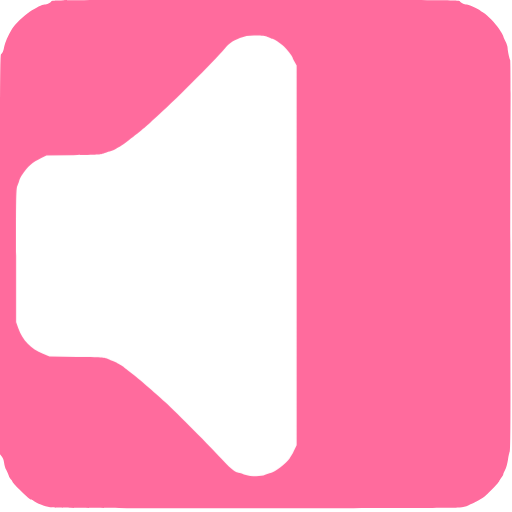
t = 0.00 s
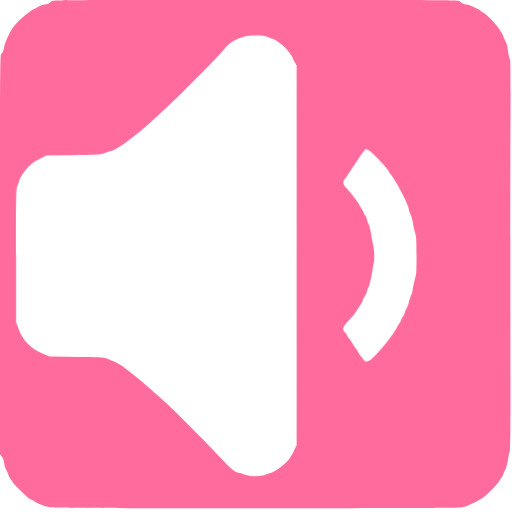
t = 0.50 s
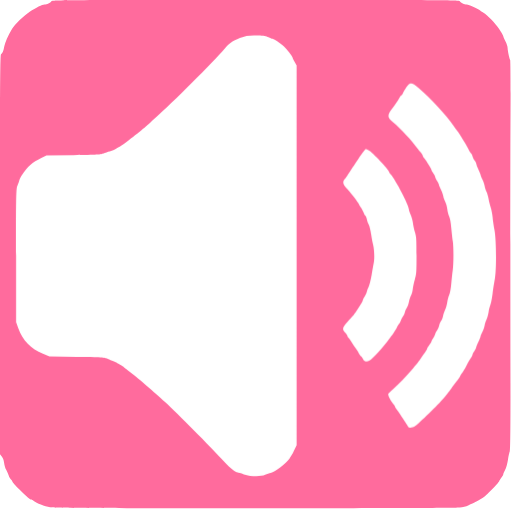
t = 1.00 s
t = 1.50 s: frame unchanged from t = 1.00 s, image omitted
t = 2.00 s: frame unchanged from t = 1.00 s, image omitted
t = 2.50 s: frame unchanged from t = 0.50 s, image omitted

The animated SVG that drew these frames (rendered in a browser with its animation timeline set to each time). Animation: 3 CSS @keyframes rules; one cycle of 3.00 s, repeats indefinitely.

<svg xmlns="http://www.w3.org/2000/svg" id="audio" viewBox="0 0 700 700" width="500" height="500" shape-rendering="geometricPrecision" text-rendering="geometricPrecision" version="1.1">
  <style id="sound">
    @keyframes speaker_wrapper__ts{0%,36.666667%,50%,63.333333%,to{transform:translate(213.75px,349.749032px) scale(1,1)}43.333333%,56.666667%{transform:translate(213.75px,349.749032px) scale(1.05,1.05)}}@keyframes soundwave1_f_o{0%,16.666667%,83.333333%,to{fill-opacity:0}33.333333%,66.666667%{fill-opacity:1}}@keyframes soundwave2_f_o{0%,to{fill-opacity:0}16.666667%,83.333333%{fill-opacity:1}}#audio{pointer-events:all}#audio *{animation-play-state:paused!important}#audio:hover *{animation-play-state:running!important}#speaker_wrapper{animation:speaker_wrapper__ts 3000ms linear infinite normal forwards}#soundwave1{animation:soundwave1_f_o 3000ms linear infinite normal forwards}#soundwave2{animation:soundwave2_f_o 3000ms linear infinite normal forwards}
  </style>
  <path id="background" d="M70.1 1.9c-1.1 2-6 4.1-9.4 4.1-2.7 0-11.6 4.4-20.1 9.9-8 5.2-20.3 17.2-24 23.4-6 10.1-9.6 18.4-10.7 24.1-1.2 6.6-2.5 9.7-4.5 10.9C.2 75 0 119.6 0 348.2v273l2.4 2.9c1.6 1.9 2.7 4.8 3.2 8.5.3 3.1 1.6 7.5 2.9 9.7 1.2 2.3 2.7 5.8 3.4 7.8.6 2 2.1 4.5 3.1 5.4 1.1 1 2 2.3 2 3 0 .7 4 5.2 8.9 10.1 10.9 10.8 15 14.4 16.6 14.4.7 0 2.3.8 3.6 1.9 3.8 2.9 14.8 7.2 22.4 8.7 5.8 1.1 55.5 1.3 280 1.3 171.5.1 275.6-.3 280-.9 3.9-.5 9-1.9 11.5-3 9.7-4.2 11.6-5.1 15.1-7.3 2-1.2 4.9-3.1 6.5-4.2 4.7-3.3 20.2-19.4 21-21.8.4-1.2 1.7-3.5 3-5 1.3-1.6 2.4-3.4 2.4-4.1 0-.7 1.1-3.4 2.5-6 1.5-2.7 3.1-8.5 4-14.2.8-5.3 2-10.4 2.5-11.5.7-1.2 1-33.9.9-93.6-.2-139.6-.2-297.2.1-372.4.2-37.2-.1-68.2-.5-68.9-1.1-1.8-3.4-12.8-3.5-16.5 0-1.7-1.3-5.7-3-9-1.6-3.3-3-6.5-3-7.2 0-.6-2.5-4.9-5.6-9.5-5.9-8.7-15.2-18.3-21.9-22.6-2.2-1.4-4.2-2.8-4.5-3.2-.9-1.3-15.7-8-17.7-8-3.4 0-8.3-2.1-9.4-4.1C628 0 621.8 0 349.5 0 77.2 0 71 0 70.1 1.9z" stroke-width=".1" stroke="none" fill-rule="evenodd" fill="#FF6B9D"/>
  <g id="speaker_wrapper" transform="translate(213.75 349.749)">
    <path id="speaker" d="M366.9 50.9c2.2 1.2 4.6 2.1 5.3 2.1 1.9 0 10.8 5.8 15.6 10.2 4 3.6 12.2 14 12.2 15.5 0 .5 1.2 3.1 2.8 5.8l2.7 5v519.2l-2.8 5.9c-3.2 6.7-3.2 6.7-6.8 12.1-4.8 7.1-19.6 18.5-25.8 19.8-1.8.4-5.2 1.6-7.5 2.6-6.3 2.9-19.4 2.6-29.2-.6-4.2-1.4-8-2.5-8.5-2.5-3.1 0-13.1-8.5-22.6-19.2-13.3-14.9-60.1-62.1-76.8-77.4-13.4-12.3-37.9-33.4-44-37.9-4.4-3.2-10.2-7.8-12.5-9.9-.8-.7-3.1-2.1-5-3.1s-4.2-2.3-5-3c-.8-.7-3.5-1.8-5.9-2.5-2.4-.6-5.6-1.9-7-2.8-2.2-1.5-7.4-1.8-40.6-2.3l-38-.6-8.9-3.7c-16.5-6.8-27.6-18.2-33.7-34.9l-2.9-8.1v-91.5c0-86.3.1-91.8 1.9-95.6 1-2.2 2.1-5.4 2.5-7 .4-1.7 1.9-4.8 3.4-7 7.9-11.8 14.3-17.5 26.7-23.5l7-3.4 37-.6c32.5-.5 37.5-.8 41-2.3 2.2-1 6-2.3 8.5-2.8 2.5-.6 5.6-1.8 7-2.7 1.4-.9 4.1-2.5 6-3.4 1.9-1 5.4-3.2 7.7-5 13.6-10.5 16.1-12.5 19.3-15.1 7.4-6 13.5-11.3 16-13.7 1.4-1.4 4.5-4.2 7-6.4 20.2-17.4 79.4-76.5 94.1-93.9 6.6-7.8 10.2-10.4 20.9-14.7 7.8-3.2 13-3.9 24.7-3.5 7.7.3 11.1.9 14.2 2.4z" transform="translate(-213.75 -349.749)" stroke-width=".1" stroke="none" fill="#FFF"/>
  </g>
  <path id="soundwave1" d="M572.2 120.1c15.5 13 38.6 37.9 48 51.9 1 1.4 3.1 4.3 4.7 6.5 1.7 2.2 4 5.6 5.1 7.5 1.2 1.9 3.6 6 5.5 9 1.8 3 4.2 7.4 5.3 9.6 1.1 2.3 2.4 4.4 3 4.8.6.3 1.6 2.3 2.3 4.4.6 2 2 4.7 3 6 1 1.3 2.1 3.7 2.4 5.4.4 1.7 1.8 5.1 3.1 7.6s2.4 5.2 2.4 6.1c0 .9 1.1 3.7 2.5 6.3 1.3 2.5 2.7 6.6 3.1 9 .4 2.3 1.5 5.9 2.5 7.9.9 1.9 2.3 6.4 2.9 10 .6 3.5 2 8.9 3 11.9s2.1 8.9 2.5 13c.3 4.1 1.5 12.1 2.6 17.8 2.5 13.5 2.8 54.6.4 66.9-.8 4.3-2.2 13.1-3 19.5-.8 6.4-2.1 13.4-3 15.4-.8 2-2 6.6-2.5 10.1-.6 3.6-1.9 8.2-2.9 10.2s-2.1 5.6-2.5 7.9c-.4 2.4-1.8 6.5-3.1 9-1.4 2.6-2.5 5.4-2.5 6.2 0 .8-1.4 4.2-3 7.5s-3 6.7-3 7.6c0 .8-1.1 3-2.5 4.9-1.4 1.9-2.5 4-2.5 4.8 0 .8-.9 2.6-2 4.2-1.1 1.5-3.8 6.3-6.1 10.6-2.3 4.4-4.9 8.8-5.8 9.9-1 1.1-2.2 3.1-2.9 4.5-.6 1.4-2.2 3.8-3.4 5.4-1.3 1.6-5.2 6.8-8.7 11.5-3.4 4.7-8.2 10.8-10.5 13.5-7.1 8.5-33.6 34.4-38.4 37.6-5.2 3.5-9.1 3.6-10.7.5-.5-1.2-2.8-4.7-5-7.9s-4.9-7.2-6-9c-1.1-1.8-3-4.5-4.2-6-1.3-1.6-2.3-3.3-2.3-3.9 0-.6-1.1-2.2-2.4-3.6-3.4-3.7-7.6-12.2-6.8-13.7.4-.7 3.3-3.6 6.6-6.4 7.9-6.9 17.1-16.5 27-28 8-9.5 9-10.8 12.4-16.3.9-1.6 2.9-4.5 4.5-6.4 1.5-2 2.7-4.1 2.7-4.7 0-.6 1.4-2.9 3-5 1.7-2.2 3-4.5 3-5.1 0-.7.8-2.3 1.8-3.6 1.1-1.3 2.4-3.9 3-5.7.6-1.8 2-4.5 3.1-6s2.2-4.4 2.6-6.5c.4-2 1.5-4.7 2.5-6 1-1.3 2.2-4.1 2.6-6.2.4-2.2 1.7-6.2 3-9 1.2-2.7 2.5-7.5 2.9-10.5.4-2.9 1.6-7.4 2.6-9.8 1.2-2.6 2.3-8.9 2.9-15.8.6-6.3 1.4-14.4 2-18.2 1.2-8.6 1.3-31.9 0-39.7-.5-3.3-1.4-11.2-2-17.6-.6-7.2-1.7-13.3-2.9-16-1.1-2.4-2.3-7.1-2.6-10.4-.4-3.3-1.8-8-3.1-10.5s-2.4-5.6-2.4-7c0-1.4-1.4-5.2-3-8.5-1.7-3.3-3-6.5-3-7.3 0-.7-1.1-3-2.5-5s-2.5-4.4-2.5-5.2c0-.9-1.1-3.1-2.5-5s-2.5-3.8-2.5-4.3c0-1.2-6.8-12.4-9.7-16-1.3-1.6-2.3-3.3-2.3-3.9 0-.6-1.2-2.5-2.7-4.3-1.6-1.8-3.6-4.3-4.6-5.6-8.6-11.7-21.8-25.8-33.4-35.8-8.3-7.1-8.3-9.4.3-20.6 3-4 6.4-9.1 8.4-12.8 1.1-2 2.4-3.7 2.9-3.7.4 0 1.3-1.2 2-2.8.7-1.5 2.8-5.1 4.7-8 4.8-7.2 7-7.1 16.6.9z" fill="#FFF" fill-opacity="0" stroke="none" stroke-width=".1"/>
  <path id="soundwave2" d="M504.3 205.6c4.8 2.5 27.7 26.7 27.7 29.3 0 .5.9 2 2 3.3 7.1 8 25 42.4 25 47.9 0 1.2 1.1 4.5 2.4 7.3 1.3 2.8 2.7 7.8 3.1 11.1.3 3.3 1.6 9.1 2.8 13 2 6.4 2.2 9.1 2.2 32 0 22.8-.2 25.6-2.2 32-1.2 3.8-2.5 9.7-2.9 13-.3 3.3-1.5 7.7-2.6 9.8-1 2-2.3 6-2.8 8.8-.5 2.8-1.8 6.3-2.9 7.7-1 1.5-2.2 4.1-2.5 5.9-.4 1.8-1.5 4.2-2.5 5.5-1 1.3-2.4 4-3 6-.7 2.1-1.7 4.1-2.3 4.4-.6.4-1.9 2.5-3 4.8-1 2.2-3.4 6.1-5.3 8.6s-4.3 5.6-5.2 7c-7.8 11.1-22.6 27.5-27 29.9-3.8 2-7.1 1.4-8.7-1.7-.8-1.6-2.2-3.5-3.2-4.3-.9-.8-2.3-2.8-3.1-4.4-.7-1.7-2.9-5-4.8-7.5s-4.3-6.1-5.4-8.1c-1.1-1.9-2.7-4.1-3.5-4.8-.9-.8-1.6-2-1.6-2.7 0-.8-1.3-2.8-3-4.6-4.5-4.6-4-6.8 3.3-15 2.6-2.9 5.8-6.4 7-7.8 1.2-1.4 3.5-4.5 5.1-7 1.6-2.5 4.2-6.4 5.7-8.8 1.6-2.3 2.9-4.9 2.9-5.6 0-.7 1.1-2.9 2.4-4.9 1.3-1.9 2.7-5 3.1-6.8.4-1.9 1.6-5 2.6-7s2.8-9.2 4-16c1.1-6.8 2.6-14.9 3.1-17.9 1-5.9.4-18.4-1.2-24-.6-1.9-1.7-7.9-2.5-13.2-.8-5.4-2.3-11.5-3.3-13.5-1.1-2.1-2.2-5.4-2.6-7.4-.4-2.1-1.3-4.2-2.1-4.9-.8-.6-1.9-2.8-2.6-4.8-.7-2-2.3-5.1-3.6-6.8-1.2-1.7-2.3-3.5-2.3-4.1 0-1.2-11.9-16.4-17-21.8-5.2-5.3-5.9-8.6-2.9-12.4 1.3-1.5 3.2-4.1 4.1-5.7 1.9-3.1 5.8-9 14.5-21.9 6.9-10.1 9.5-13.5 10.4-13.5.6 0 2.4.7 4.2 1.6z" fill="#FFF" fill-opacity="0" stroke="none" stroke-width=".1"/>
</svg>
